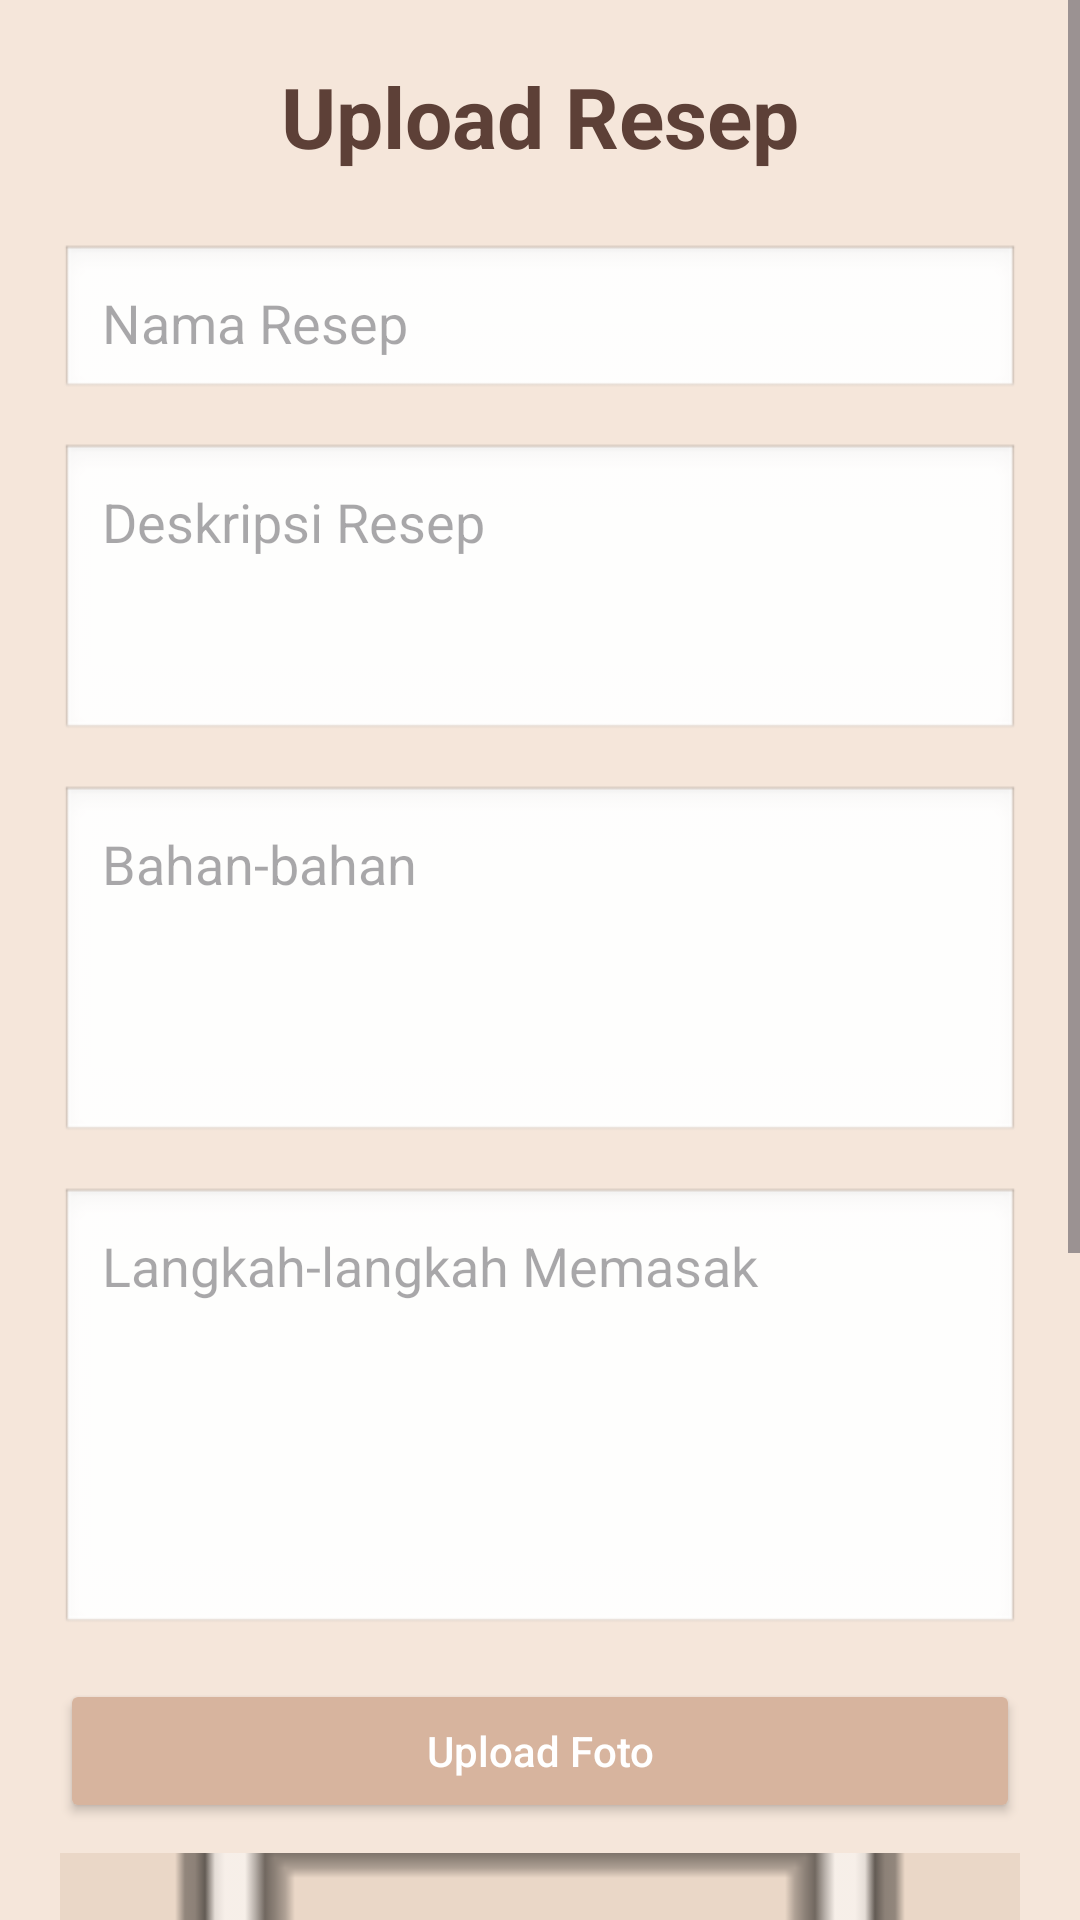

Reconstruct the res/layout file that produces this screen, plus the resources it refers to.
<!-- AndroidManifest.xml: application theme Theme.ResepIn -->
<!-- res/layout/activity_upload_recipe.xml -->
<?xml version="1.0" encoding="utf-8"?>
<ScrollView xmlns:android="http://schemas.android.com/apk/res/android"
    xmlns:tools="http://schemas.android.com/tools"
    android:layout_width="match_parent"
    android:layout_height="match_parent"
    android:background="#F5E6DA"
    tools:context=".ui.theme.UploadRecipeActivity">

    <LinearLayout
        android:layout_width="match_parent"
        android:layout_height="wrap_content"
        android:orientation="vertical"
        android:padding="20dp">

        
        <TextView
            android:layout_width="wrap_content"
            android:layout_height="wrap_content"
            android:text="Upload Resep"
            android:textSize="28sp"
            android:textStyle="bold"
            android:textColor="#5D4037"
            android:layout_gravity="center"
            android:layout_marginBottom="24dp" />

        
        <EditText
            android:id="@+id/etRecipeName"
            android:layout_width="match_parent"
            android:layout_height="wrap_content"
            android:hint="Nama Resep"
            android:padding="14dp"
            android:background="@android:drawable/edit_text"
            android:layout_marginBottom="14dp" />

        
        <EditText
            android:id="@+id/etDescription"
            android:layout_width="match_parent"
            android:layout_height="100dp"
            android:hint="Deskripsi Resep"
            android:gravity="top"
            android:padding="14dp"
            android:background="@android:drawable/edit_text"
            android:layout_marginBottom="14dp" />

        
        <EditText
            android:id="@+id/etIngredients"
            android:layout_width="match_parent"
            android:layout_height="120dp"
            android:hint="Bahan-bahan"
            android:gravity="top"
            android:padding="14dp"
            android:background="@android:drawable/edit_text"
            android:layout_marginBottom="14dp" />

        
        <EditText
            android:id="@+id/etSteps"
            android:layout_width="match_parent"
            android:layout_height="150dp"
            android:hint="Langkah-langkah Memasak"
            android:gravity="top"
            android:padding="14dp"
            android:background="@android:drawable/edit_text"
            android:layout_marginBottom="14dp" />

        
        <Button
            android:id="@+id/btnUploadImage"
            android:layout_width="match_parent"
            android:layout_height="wrap_content"
            android:text="Upload Foto"
            android:textAllCaps="false"
            android:backgroundTint="#D7B49E"
            android:textColor="#FFFFFF"
            android:layout_marginBottom="10dp" />

        
        <ImageView
            android:id="@+id/imgPreview"
            android:layout_width="match_parent"
            android:layout_height="180dp"
            android:scaleType="centerCrop"
            android:src="@android:drawable/ic_menu_gallery"
            android:background="#EAD7C7"
            android:layout_marginBottom="16dp" />

        
        <Button
            android:id="@+id/btnUploadVideo"
            android:layout_width="match_parent"
            android:layout_height="wrap_content"
            android:text="Upload Video"
            android:textAllCaps="false"
            android:backgroundTint="#D7B49E"
            android:textColor="#FFFFFF"
            android:layout_marginBottom="10dp" />

        
        <TextView
            android:id="@+id/tvVideoName"
            android:layout_width="wrap_content"
            android:layout_height="wrap_content"
            android:text="Belum ada video dipilih"
            android:textColor="#5D4037"
            android:textSize="14sp"
            android:layout_marginBottom="20dp" />

        
        <Button
            android:id="@+id/btnSaveRecipe"
            android:layout_width="match_parent"
            android:layout_height="wrap_content"
            android:text="Simpan Resep"
            android:textStyle="bold"
            android:textAllCaps="false"
            android:textColor="#FFFFFF"
            android:textSize="16sp"
            android:padding="14dp"
            android:backgroundTint="#A47551" />

    </LinearLayout>

</ScrollView>
<!-- resources referenced by this layout -->
<resources>
  <style name="Theme.ResepIn" parent="Theme.Material3.DayNight.NoActionBar">
  
          <item name="colorPrimary">@color/primary</item>
          <item name="colorSecondary">@color/accent</item>
  
          <item name="android:statusBarColor">@color/primaryDark</item>
  
      </style>
  <color name="primary">#D8B08C</color>
  <color name="accent">#E8C9A0</color>
  <color name="primaryDark">#BE8C63</color>
</resources>
